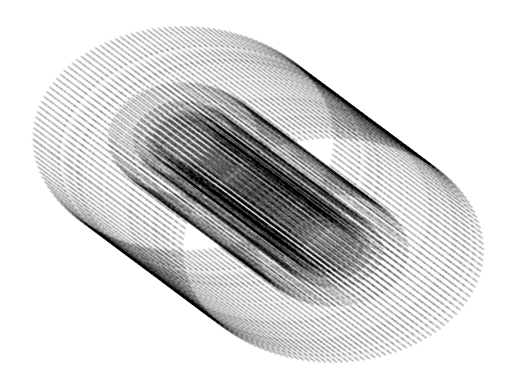

This chart was generated by the following Python code:
import matplotlib.pyplot as plt
import numpy as np

# params
n_tubes = 6

ax = plt.subplot()
ax.axis('off')

x = np.linspace(-np.pi, np.pi, 500)
for dot in range(2000):
    offset = np.random.random()
    for circle in range(1, n_tubes):
        ax.plot(np.cos(x) / circle + offset,
                np.sin(x) / circle - offset,
                color='k',
                alpha=0.01,
                ls=':')

plt.show()
